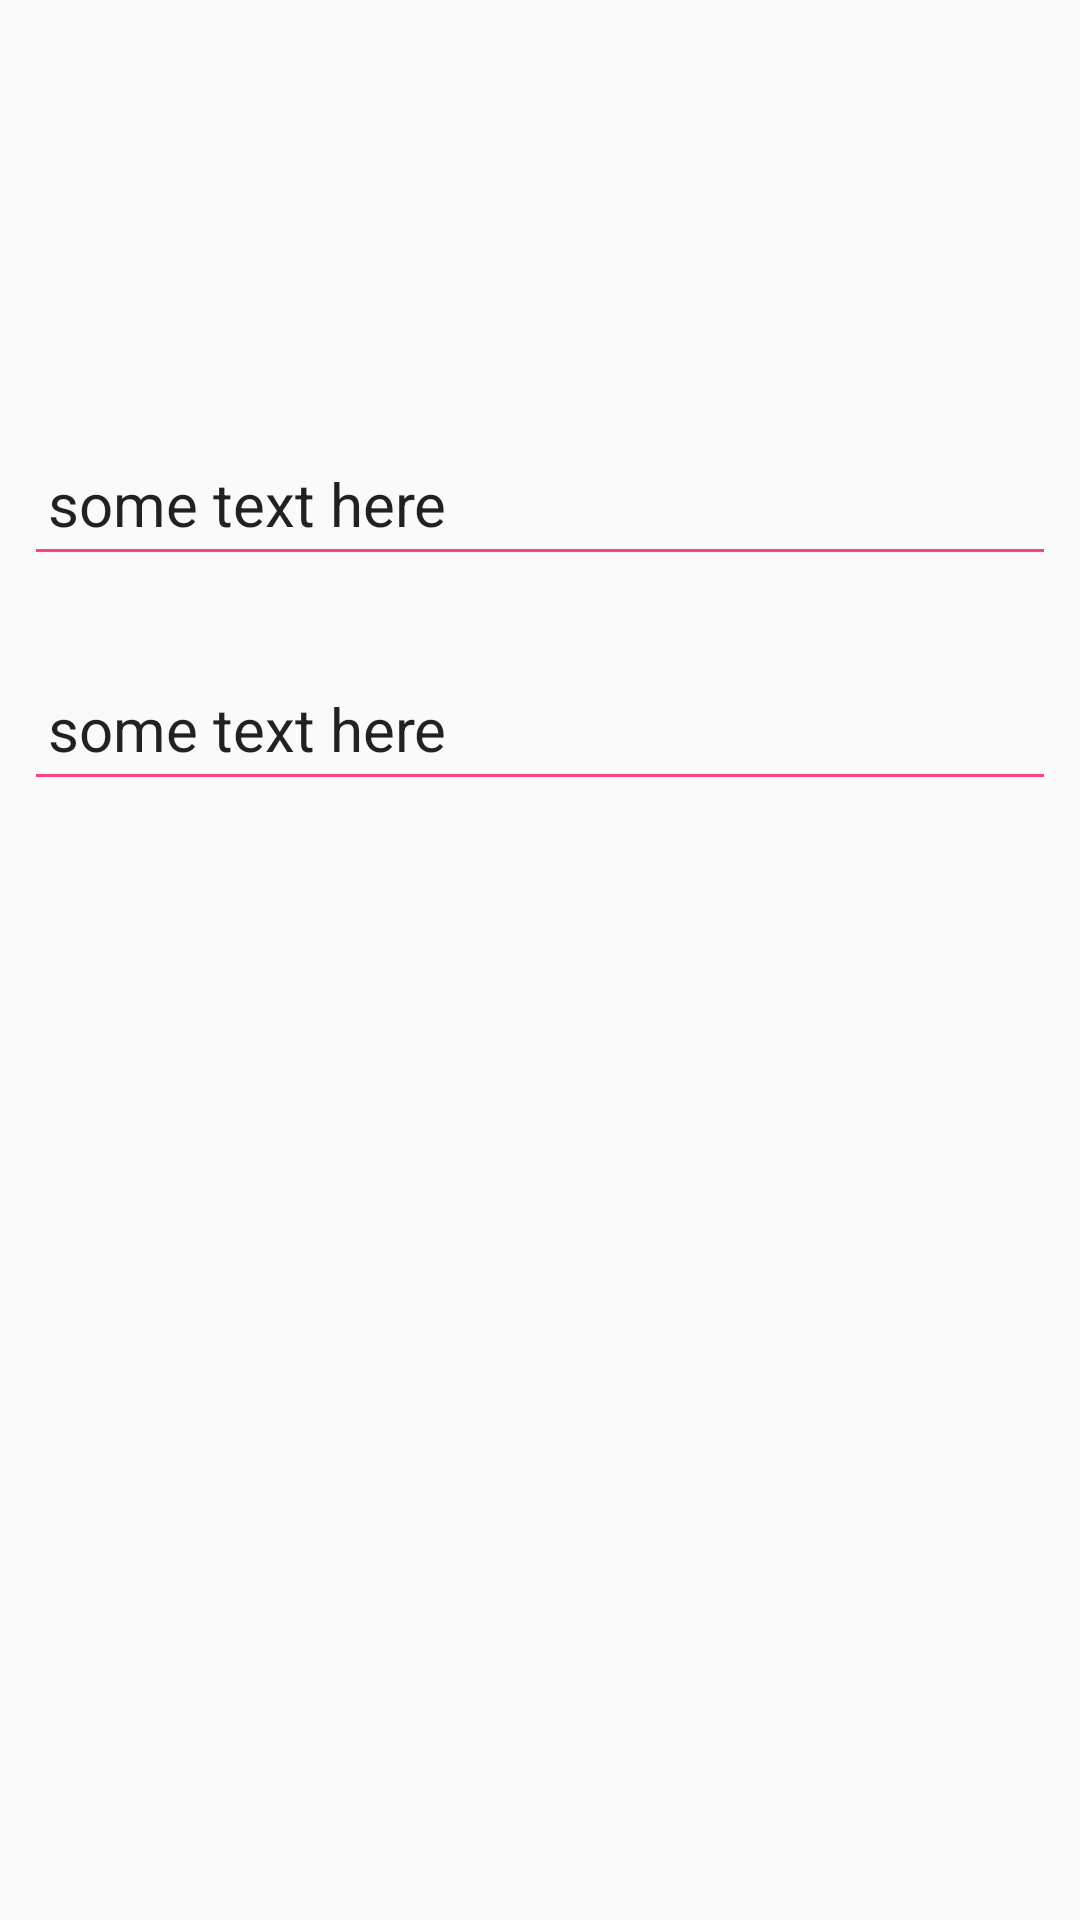

This screen was rendered from an Android layout file. Write that file and the resources it references.
<!-- AndroidManifest.xml: application theme AppTheme -->
<!-- res/layout/ad_layout.xml -->
<?xml version="1.0" encoding="utf-8"?>
<ScrollView xmlns:android="http://schemas.android.com/apk/res/android"
    android:layout_width="match_parent"
    android:layout_height="match_parent">

    <LinearLayout
        android:id="@+id/layout"
        android:layout_width="match_parent"
        android:layout_height="wrap_content"
        android:orientation="vertical">


        <ImageView
            android:id="@+id/product_image_view"
            android:layout_width="125dp"
            android:layout_height="125dp"
            android:layout_gravity="center" />

        <include
            android:id="@+id/product_name"
            layout="@layout/floating_label_layout" />

        <include
            android:id="@+id/product_rating"
            layout="@layout/floating_label_layout" />

    </LinearLayout>


</ScrollView>
<!-- res/layout/floating_label_layout.xml (included above) -->
<?xml version="1.0" encoding="utf-8"?>
<android.support.design.widget.TextInputLayout xmlns:android="http://schemas.android.com/apk/res/android"
    xmlns:tools="http://schemas.android.com/tools"
    android:id="@+id/text_input_layout"
    style="@style/AppTheme.TextInputLayout"
    android:layout_width="match_parent"
    android:layout_height="wrap_content"
    android:layout_gravity="center">

    <android.support.design.widget.TextInputEditText
        android:id="@+id/text_input_edit_text"
        style="@style/AppTheme.TextInputLayout"
        android:layout_width="match_parent"
        android:layout_height="wrap_content"
        tools:text="some text here"/>

</android.support.design.widget.TextInputLayout>
<!-- resources referenced by this layout -->
<resources>
  <style name="AppTheme.TextInputLayout" parent="AppTheme.TextView">
          <item name="android:editable">false</item>
          <item name="android:textColorHint">@color/colorAccent</item>
      </style>
  <style name="AppTheme" parent="Theme.AppCompat.Light.DarkActionBar">
          
          <item name="colorPrimary">@color/colorPrimary</item>
          <item name="colorPrimaryDark">@color/colorPrimaryDark</item>
          <item name="colorAccent">@color/colorAccent</item>
      </style>
  <style name="AppTheme.TextView">
          <item name="android:textSize">@dimen/list_text_size</item>
          <item name="android:padding">@dimen/default_padding</item>
          <item name="android:minHeight">@dimen/min_touch_size</item>
      </style>
  <color name="colorAccent">#FF4081</color>
  <color name="colorPrimary">#3F51B5</color>
  <color name="colorPrimaryDark">#303F9F</color>
  <dimen name="list_text_size">20sp</dimen>
  <dimen name="default_padding">8dp</dimen>
  <dimen name="min_touch_size">48dp</dimen>
</resources>
